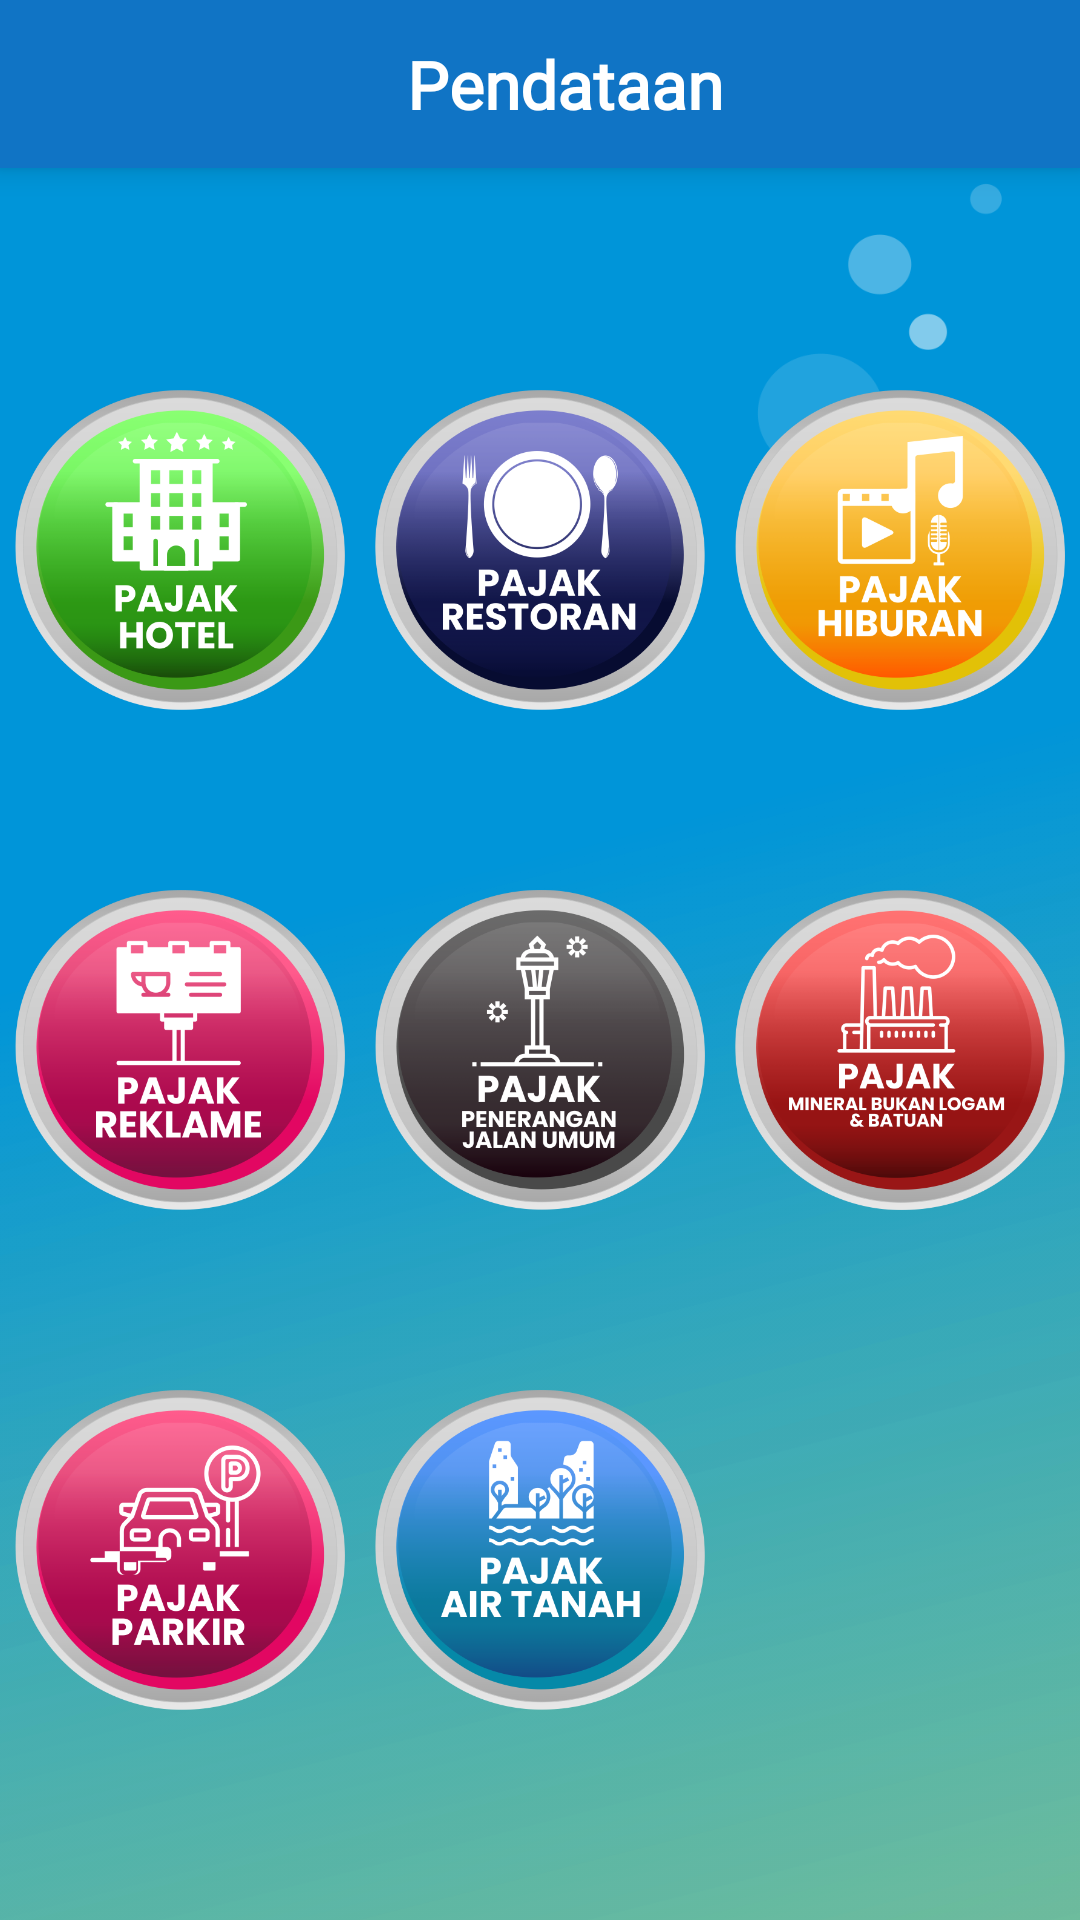

Write the Android layout XML for this screen, with the resource values it uses.
<!-- AndroidManifest.xml: application theme AppThemeNoActionBar -->
<!-- res/layout/activity_main_pendatan.xml -->
<?xml version="1.0" encoding="utf-8"?>
<androidx.constraintlayout.widget.ConstraintLayout xmlns:android="http://schemas.android.com/apk/res/android"
    xmlns:app="http://schemas.android.com/apk/res-auto"
    xmlns:tools="http://schemas.android.com/tools"
    android:layout_width="match_parent"
    android:layout_height="match_parent"
    tools:context=".pendataan.MainActivityPendatan">

    <androidx.appcompat.widget.Toolbar
        android:id="@+id/toolbar"
        android:elevation="6dp"
        android:layout_width="match_parent"
        android:layout_height="wrap_content"
        tools:ignore="MissingConstraints"
        android:background="#1074C5"
        app:layout_constraintEnd_toEndOf="parent"
        app:layout_constraintTop_toTopOf="parent" >
        <TextView
            android:layout_width="match_parent"
            android:layout_height="wrap_content"
            android:text="Pendataan"
            android:textSize="22sp"
            android:fontFamily="@font/proximanovalight"
            android:textColor="#fff"
            android:textStyle="bold"
            android:gravity="center"/>
    </androidx.appcompat.widget.Toolbar>

    <ImageView
        android:id="@+id/clover"
        android:layout_width="wrap_content"
        android:layout_height="wrap_content"
        android:layout_marginEnd="268dp"
        android:layout_marginRight="268dp"
        android:elevation="6dp"
        android:src="@drawable/clover"
        app:layout_constraintEnd_toEndOf="parent"
        app:layout_constraintTop_toTopOf="parent" />

    <LinearLayout
        android:id="@+id/textsplash"
        android:layout_width="match_parent"
        android:layout_height="500dp"
        android:layout_marginTop="100dp"
        android:elevation="6dp"
        android:gravity="center"
        android:orientation="vertical"
        app:layout_constraintEnd_toEndOf="parent"
        app:layout_constraintStart_toStartOf="parent"
        app:layout_constraintTop_toTopOf="parent">

        <LinearLayout
            android:layout_width="fill_parent"
            android:layout_height="fill_parent"
            android:layout_weight="5"
            android:orientation="horizontal">

            <LinearLayout
                android:gravity="center"
                android:layout_width="fill_parent"
                android:layout_height="fill_parent"
                android:layout_weight="5">

                <ImageView
                    android:id="@+id/hotel"
                    android:layout_width="110dp"
                    android:layout_height="110dp"
                    android:src="@drawable/hotel"/>

            </LinearLayout>

            <LinearLayout
                android:gravity="center"
                android:layout_width="fill_parent"
                android:layout_height="fill_parent"
                android:layout_weight="5">
                <ImageView
                    android:id="@+id/restoran"
                    android:layout_width="110dp"
                    android:layout_height="110dp"
                    android:src="@drawable/restoran"/>
            </LinearLayout>

            <LinearLayout
                android:gravity="center"
                android:layout_width="fill_parent"
                android:layout_height="fill_parent"
                android:layout_weight="5">
                <ImageView
                    android:id="@+id/hiburan"
                    android:layout_width="110dp"
                    android:layout_height="110dp"
                    android:src="@drawable/hiburan"/>
            </LinearLayout>

        </LinearLayout>

        <LinearLayout
            android:layout_width="fill_parent"
            android:layout_height="fill_parent"
            android:layout_weight="5"
            android:orientation="horizontal">

            <LinearLayout
                android:gravity="center"
                android:layout_width="fill_parent"
                android:layout_height="fill_parent"
                android:layout_weight="5">

                <ImageView
                    android:id="@+id/reklame"
                    android:layout_width="110dp"
                    android:layout_height="110dp"
                    android:src="@drawable/reklame"/>

            </LinearLayout>

            <LinearLayout
                android:gravity="center"
                android:layout_width="fill_parent"
                android:layout_height="fill_parent"
                android:layout_weight="5">
                <ImageView
                    android:id="@+id/ppj"
                    android:layout_width="110dp"
                    android:layout_height="110dp"
                    android:src="@drawable/pju"/>
            </LinearLayout>

            <LinearLayout
                android:gravity="center"
                android:layout_width="fill_parent"
                android:layout_height="fill_parent"
                android:layout_weight="5">
                <ImageView
                    android:id="@+id/mblb"
                    android:layout_width="110dp"
                    android:layout_height="110dp"
                    android:src="@drawable/minerba"/>
            </LinearLayout>

        </LinearLayout>

        <LinearLayout
            android:layout_width="fill_parent"
            android:layout_height="fill_parent"
            android:layout_weight="5"
            android:orientation="horizontal">

            <LinearLayout
                android:gravity="center"
                android:layout_width="fill_parent"
                android:layout_height="fill_parent"
                android:layout_weight="5">
                <ImageView
                    android:id="@+id/parkir"
                    android:layout_width="110dp"
                    android:layout_height="110dp"
                    android:src="@drawable/parkir"/>
            </LinearLayout>

            <LinearLayout
                android:gravity="center"
                android:layout_width="fill_parent"
                android:layout_height="fill_parent"
                android:layout_weight="5">
                <ImageView
                    android:id="@+id/air_tanah"
                    android:layout_width="110dp"
                    android:layout_height="110dp"
                    android:src="@drawable/air_tanah"/>
            </LinearLayout>

            <LinearLayout
                android:gravity="center"
                android:layout_width="fill_parent"
                android:layout_height="fill_parent"
                android:layout_weight="5">

            </LinearLayout>

        </LinearLayout>
    </LinearLayout>
    <ImageView
        android:id="@+id/bgapp"
        android:layout_width="526dp"
        android:layout_height="900dp"
        android:layout_marginStart="8dp"
        android:layout_marginEnd="8dp"
        android:scaleType="fitXY"
        android:src="@drawable/bgapp"
        app:layout_constraintEnd_toEndOf="parent"
        app:layout_constraintHorizontal_bias="0.938"
        app:layout_constraintStart_toStartOf="parent"
        app:layout_constraintTop_toTopOf="parent" />


</androidx.constraintlayout.widget.ConstraintLayout>
<!-- resources referenced by this layout -->
<resources>
  <!-- drawable air_tanah: png bitmap (drawable, 65334 bytes) -->
  <!-- drawable bgapp: png bitmap (drawable-xxhdpi, 264090 bytes) -->
  <!-- drawable hiburan: png bitmap (drawable, 59504 bytes) -->
  <!-- drawable hotel: png bitmap (drawable, 59312 bytes) -->
  <!-- drawable minerba: png bitmap (drawable, 64902 bytes) -->
  <!-- drawable parkir: png bitmap (drawable, 68298 bytes) -->
  <!-- drawable pju: png bitmap (drawable, 61616 bytes) -->
  <!-- drawable reklame: png bitmap (drawable, 57935 bytes) -->
  <!-- drawable restoran: png bitmap (drawable, 69638 bytes) -->
  <style name="AppThemeNoActionBar" parent="Theme.AppCompat.Light.NoActionBar">
          
          <item name="colorPrimary">@color/colorPrimary</item>
          <item name="colorPrimaryDark">@color/colorPrimaryDark</item>
          <item name="colorAccent">@color/colorAccent</item>
      </style>
  <!-- not gathered from this repository: default colours our renderer supplied (Android Studio template values) -->
  <color name="colorPrimary">#FF6200EE</color>
  <color name="colorPrimaryDark">#FF3700B3</color>
  <color name="colorAccent">#FF03DAC5</color>
</resources>
